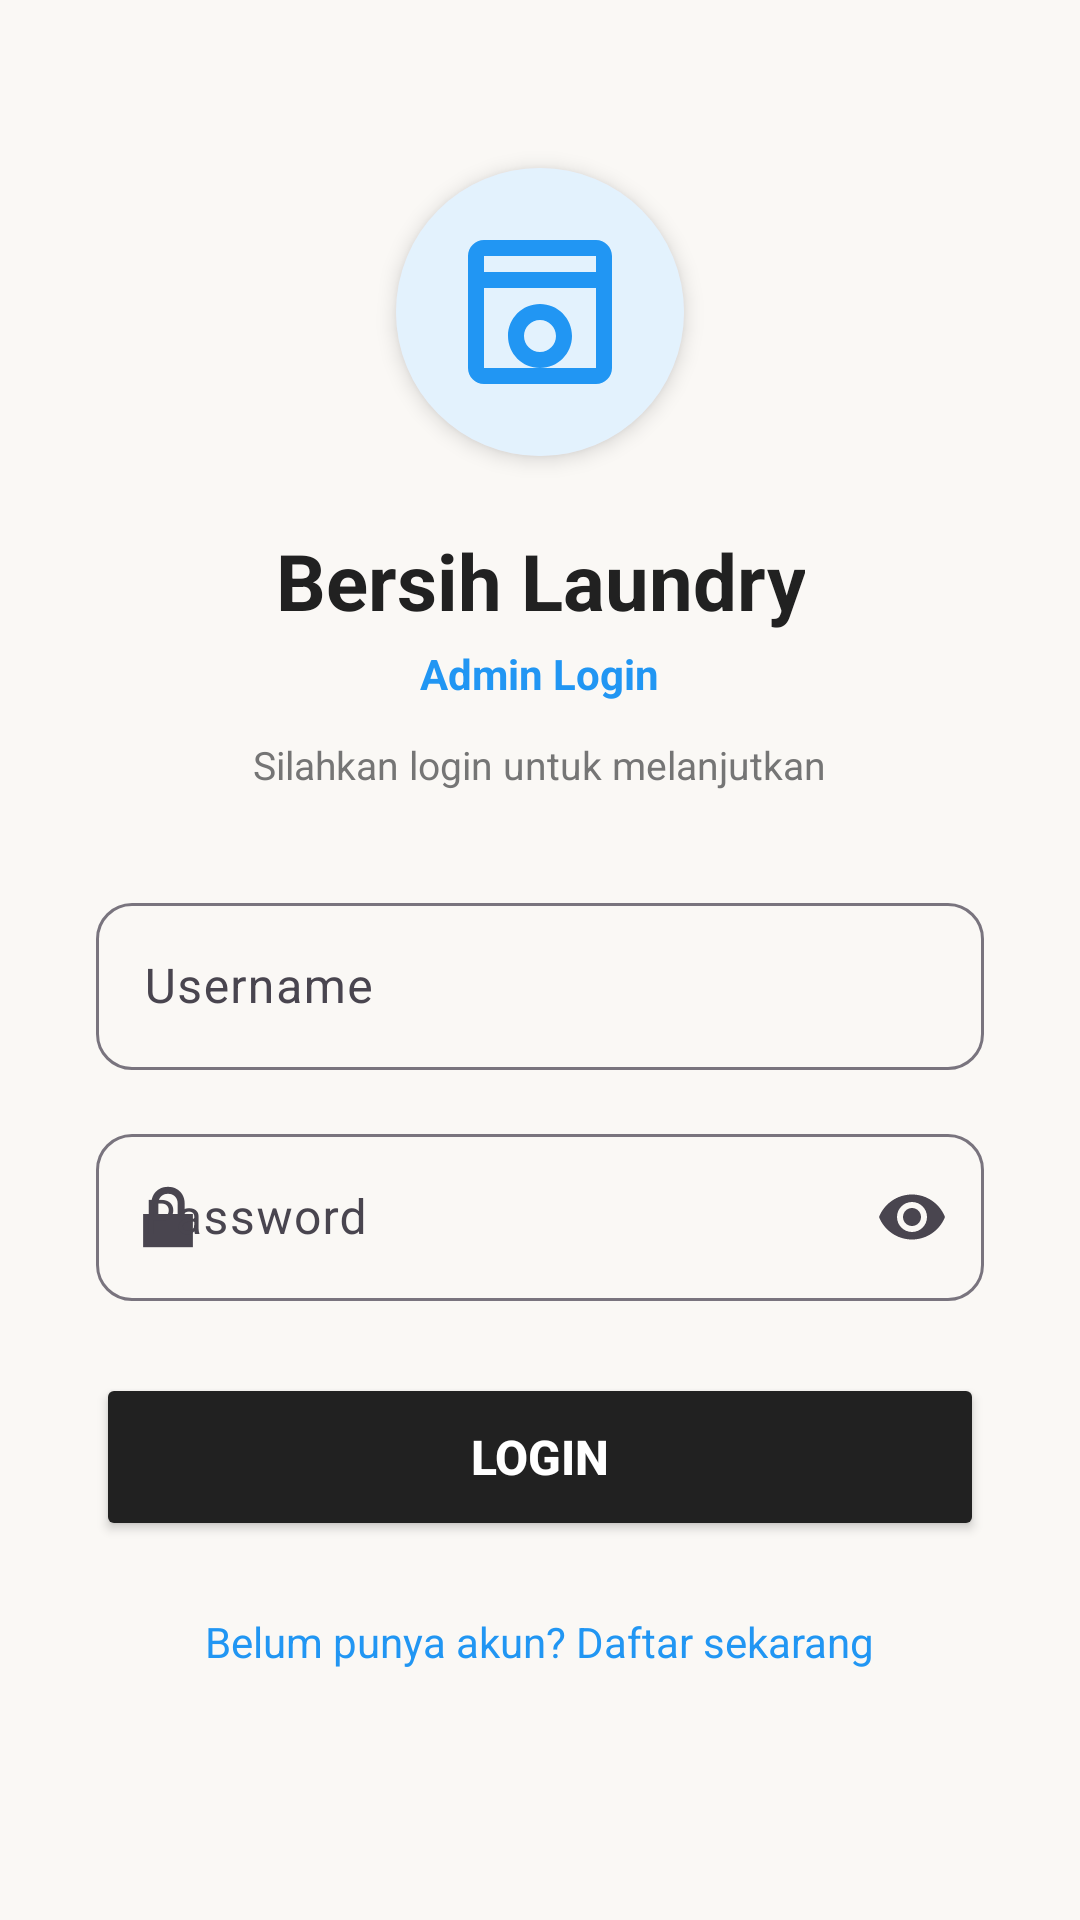

Android layout source for this screen:
<!-- AndroidManifest.xml: application theme Theme.ProjekLaundry_Danis -->
<!-- res/layout/activity_login.xml -->
<?xml version="1.0" encoding="utf-8"?>
<ScrollView xmlns:android="http://schemas.android.com/apk/res/android"
    xmlns:app="http://schemas.android.com/apk/res-auto"
    xmlns:tools="http://schemas.android.com/tools"
    android:id="@+id/main"
    android:layout_width="match_parent"
    android:layout_height="match_parent"
    android:fillViewport="true"
    android:background="#FAF8F5"
    tools:context=".LoginActivity">

    <LinearLayout
        android:layout_width="match_parent"
        android:layout_height="wrap_content"
        android:orientation="vertical"
        android:gravity="center_horizontal"
        android:padding="32dp">

        
        <com.google.android.material.card.MaterialCardView
            android:layout_width="96dp"
            android:layout_height="96dp"
            app:cardCornerRadius="48dp"
            app:cardElevation="4dp"
            app:strokeWidth="0dp"
            android:layout_marginTop="24dp"
            android:layout_marginBottom="24dp">

            <ImageView
                android:layout_width="match_parent"
                android:layout_height="match_parent"
                android:src="@drawable/ic_washing_machine"
                android:scaleType="centerInside"
                android:padding="16dp"
                android:background="#E3F2FD"
                android:contentDescription="Logo Bersih" />

        </com.google.android.material.card.MaterialCardView>

        
        <TextView
            android:layout_width="wrap_content"
            android:layout_height="wrap_content"
            android:text="Bersih Laundry"
            android:textSize="26sp"
            android:textStyle="bold"
            android:textColor="#212121"
            android:gravity="center"
            android:layout_marginBottom="4dp" />

        
        <TextView
            android:layout_width="wrap_content"
            android:layout_height="wrap_content"
            android:text="Admin Login"
            android:textSize="14sp"
            android:textStyle="bold"
            android:textColor="#2196F3"
            android:gravity="center"
            android:layout_marginBottom="12dp" />

        
        <TextView
            android:layout_width="wrap_content"
            android:layout_height="wrap_content"
            android:text="Silahkan login untuk melanjutkan"
            android:textSize="13sp"
            android:textColor="#757575"
            android:gravity="center"
            android:layout_marginBottom="32dp" />

        
        <com.google.android.material.textfield.TextInputLayout
            android:layout_width="match_parent"
            android:layout_height="wrap_content"
            android:hint="Username"
            style="@style/Widget.Material3.TextInputLayout.OutlinedBox"
            app:boxCornerRadiusTopStart="12dp"
            app:boxCornerRadiusTopEnd="12dp"
            app:boxCornerRadiusBottomStart="12dp"
            app:boxCornerRadiusBottomEnd="12dp"
            app:startIconDrawable="@drawable/ic_user_24"
            android:layout_marginBottom="16dp">

            <com.google.android.material.textfield.TextInputEditText
                android:id="@+id/etPhone"
                android:layout_width="match_parent"
                android:layout_height="wrap_content"
                android:inputType="text"
                android:maxLines="1" />

        </com.google.android.material.textfield.TextInputLayout>

        
        <com.google.android.material.textfield.TextInputLayout
            android:layout_width="match_parent"
            android:layout_height="wrap_content"
            android:hint="Password"
            style="@style/Widget.Material3.TextInputLayout.OutlinedBox"
            app:boxCornerRadiusTopStart="12dp"
            app:boxCornerRadiusTopEnd="12dp"
            app:boxCornerRadiusBottomStart="12dp"
            app:boxCornerRadiusBottomEnd="12dp"
            app:startIconDrawable="@android:drawable/ic_lock_lock"
            app:endIconMode="password_toggle"
            android:layout_marginBottom="24dp">

            <com.google.android.material.textfield.TextInputEditText
                android:id="@+id/etPassword"
                android:layout_width="match_parent"
                android:layout_height="wrap_content"
                android:inputType="textPassword"
                android:maxLines="1" />

        </com.google.android.material.textfield.TextInputLayout>

        
        <Button
            android:id="@+id/btnLogin"
            android:layout_width="match_parent"
            android:layout_height="56dp"
            android:text="Login"
            android:textSize="16sp"
            android:textStyle="bold"
            android:textColor="@color/white"
            android:backgroundTint="#212121"
            app:cornerRadius="12dp"
            android:layout_marginBottom="16dp" />

        
        <TextView
            android:id="@+id/tvRegister"
            android:layout_width="wrap_content"
            android:layout_height="wrap_content"
            android:text="Belum punya akun? Daftar sekarang"
            android:textColor="#2196F3"
            android:textSize="14sp"
            android:padding="8dp"
            android:gravity="center" />

    </LinearLayout>

</ScrollView>
<!-- resources referenced by this layout -->
<resources>
  <color name="white">#FFFFFFFF</color>
  <!-- drawable ic_washing_machine (drawable) -->
  <vector xmlns:android="http://schemas.android.com/apk/res/android"
      android:width="120dp"
      android:height="120dp"
      android:viewportWidth="24"
      android:viewportHeight="24">
    <path
        android:fillColor="#2196F3"
        android:pathData="M19,3H5C3.9,3 3,3.9 3,5v14c0,1.1 0.9,2 2,2h14c1.1,0 2,-0.9 2,-2V5C21,3.9 20.1,3 19,3zM19,5v2H5V5H19zM5,19V9h14v10H5zM12,11c-2.21,0 -4,1.79 -4,4s1.79,4 4,4 4,-1.79 4,-4 -1.79,-4 -4,-4zM12,17c-1.1,0 -2,-0.9 -2,-2s0.9,-2 2,-2 2,0.9 2,2 -0.9,2 -2,2z"/>
  </vector>
  <style name="Theme.ProjekLaundry_Danis" parent="Base.Theme.ProjekLaundry_Danis" />
  <style name="Base.Theme.ProjekLaundry_Danis" parent="Theme.Material3.DayNight.NoActionBar">
          
          
      </style>
</resources>
